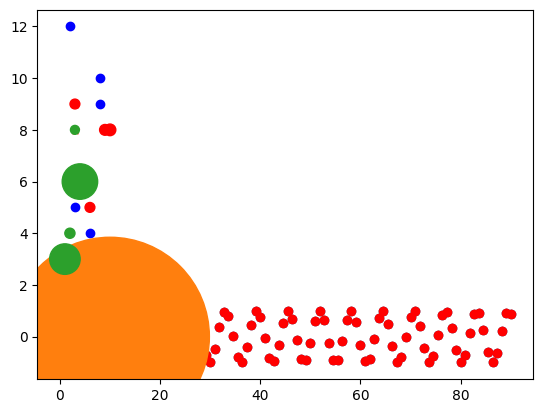
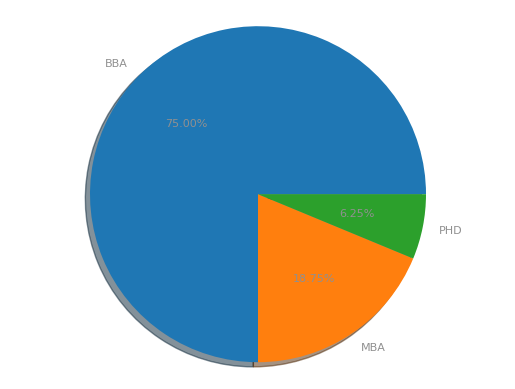
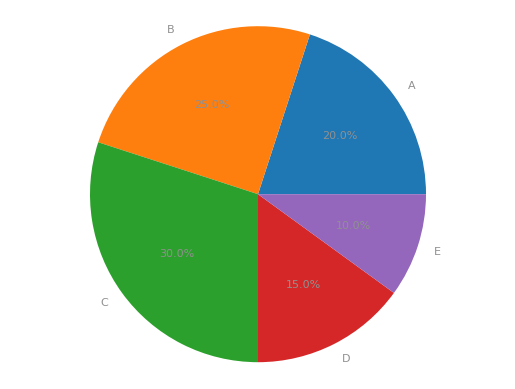
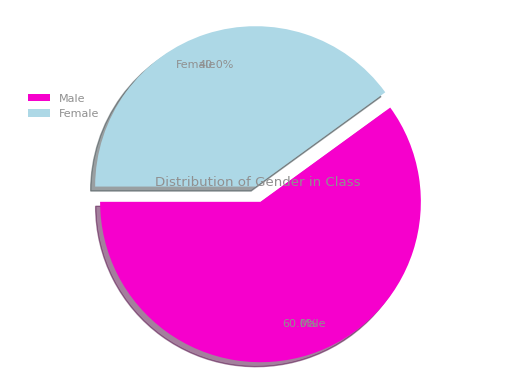

The matplotlib source for these figures, in order:
# -*- coding: utf-8 -*-
#Matplot - Scatter Plot
#-----------------------------
#%


import matplotlib.pyplot as plt

x= [1,3,4,6,9,10,12,5,2,3]

y= [3,9,6,5,8,8,2,3,1,8]



plt.scatter(x,y, color ='r', marker='*')
plt.scatter(y,x, color ='b', marker='o')


x,y
import numpy as np
import matplotlib.pyplot as plt
x = np.linspace(0, 90, 100)
y = np.sin(x)
x
y

#plot

plt.scatter(x, y)

plt.scatter(x, y, color='r')

plt.scatter(x, y, c='r' , marker='*')



size = (30 * np.random.rand(100))

size



x= [1,3,4,6,9,10,12,5,2,3]

y= [3,9,6,5,8,8,2,3,1,8]

z =[40,50,30,50,60,70,120,10,50, 20] 

plt.scatter(x, y, c='r' , marker='o', s=z)


x = [0,2,4,6,8,10]
y = [0]*len(x)

s = [20*4**n for n in range(len(x))]

plt.scatter(x,y,s=s)
plt.show()

#matplotlib.pyplot.scatter(x, y, s=None, c=None, marker=None, cmap=None, norm=None, vmin=None, vmax=None, alpha=None, linewidths=None, verts=None, edgecolors=None, *, plotnonfinite=False, data=None, **kwargs)

#https://matplotlib.org/3.1.0/api/_as_gen/matplotlib.pyplot.scatter.html



#eg2
import matplotlib.pyplot
import pylab

x = [1,2,3,4]
y = [3,4,8,6]



size = (30 * np.random.rand(4))**2
size


plt.scatter(x,y, s=size)

matplotlib.pyplot.show()





#Pie Chart
#-----------------------------
#%
import matplotlib.pyplot as plt

plt.rcParams['font.sans-serif'] = 'Arial'
plt.rcParams['font.family'] = 'sans-serif'
plt.rcParams['text.color'] = '#909090'
plt.rcParams['axes.labelcolor']= '#909090'
plt.rcParams['xtick.color'] = '#909090'
plt.rcParams['ytick.color'] = '#909090'
plt.rcParams['font.size']=8



sizes=[120,30,10]

labels = ['BBA', 'MBA','PHD']

fig1, ax1 = plt.subplots()

ax1.pie(sizes, labels=labels, autopct='%1.2f%%', shadow=True)
ax1.axis('equal')
plt.show()




import matplotlib.pyplot as plt

sizes=[4,5,6,3,2]

labels = ['A', 'B','C', 'D', 'E']

fig1, ax1 = plt.subplots()

ax1.pie(sizes, labels=labels, autopct='%1.1f%%', shadow=False)
ax1.axis('equal')
plt.show()


#%%%

plt


import matplotlib.pyplot as plt
labels = ['Male',  'Female']
percentages = [60, 40]
explode=(0.1,0)
#

color_palette_list = ['#f600cc', '#ADD8E6', '#63D1F4', '#0EBFE9', '#C1F0F6', '#0099CC']

fig, ax = plt.subplots()
ax.pie(percentages, explode=explode, labels=labels, colors= color_palette_list, autopct='%1.1f%%',  shadow=True, startangle=180,  pctdistance=0.8, labeldistance=0.8)
ax.axis('equal')
ax.set_title("Distribution of Gender in Class", y=.5)
ax.legend(frameon=False, bbox_to_anchor=(0.2,0.8))
plt.show()

